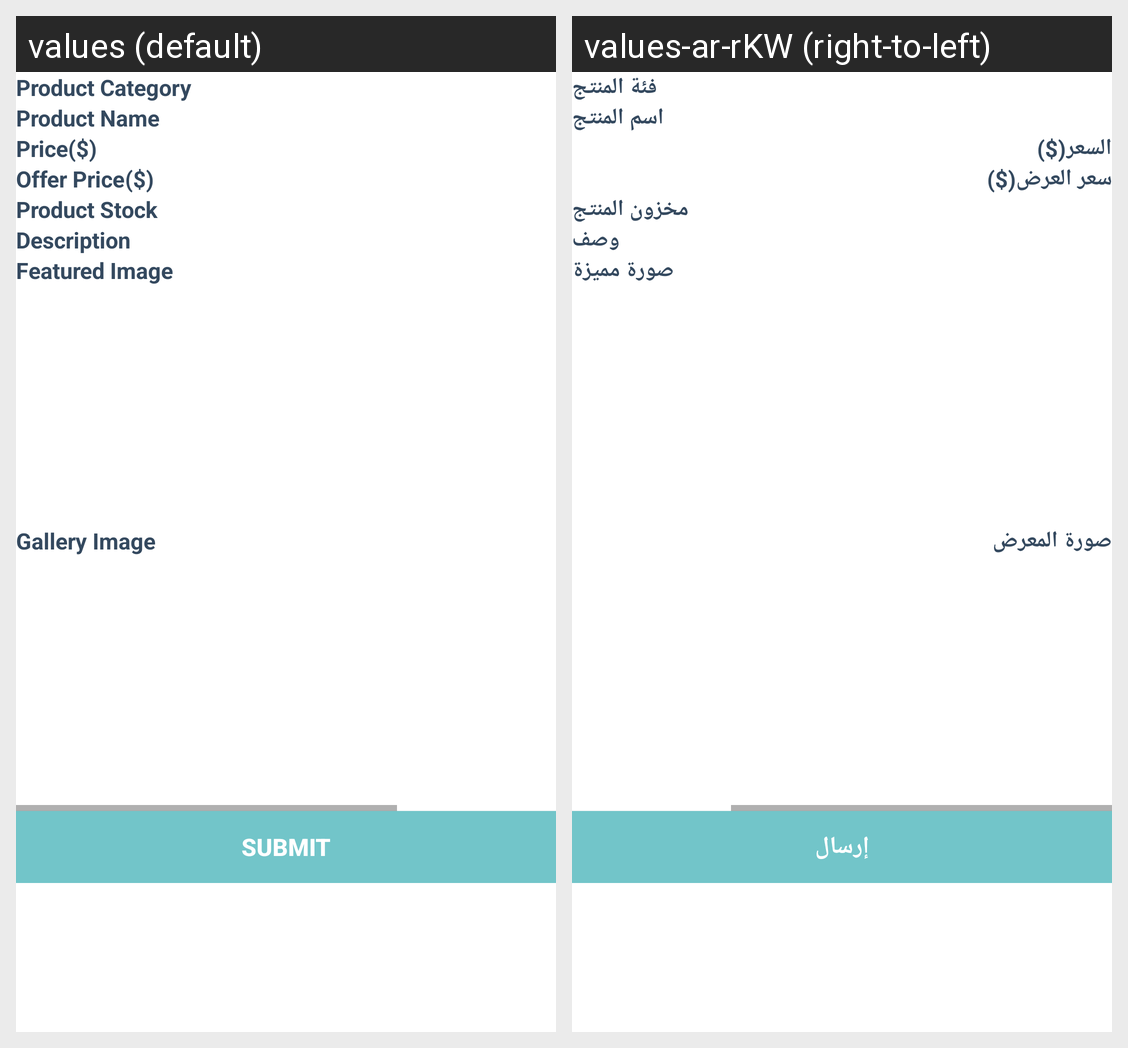

For this localized Android screen grid, give each drawn string resource with its value in every locale shown.
Android screen res/layout/content_add_productactivity.xml rendered under 2 locales, left to right: values (default), values-ar-rKW (right-to-left). Device: Nexus 5 (rendered at 1080×1920; each locale shown at half size, 540×960, under a caption strip naming it); theme AppTheme.
Strings drawn on this screen, with the default value and each locale's value (text and hints the layout hard-codes, and strings that could not be matched under every locale, appear in the picture but are not listed):

productcategory
  values: Product Category
  values-ar-rKW: فئة المنتج

productname
  values: Product Name
  values-ar-rKW: اسم المنتج

price
  values: Price
  values-ar-rKW: السعر

offerprice
  values: Offer Price
  values-ar-rKW: سعر العرض

productstock
  values: Product Stock
  values-ar-rKW: مخزون المنتج

description
  values: Description
  values-ar-rKW: وصف

featureimg
  values: Featured Image
  values-ar-rKW: صورة مميزة

galleryimg
  values: Gallery Image
  values-ar-rKW: صورة المعرض

submit
  values: SUBMIT
  values-ar-rKW: إرسال
